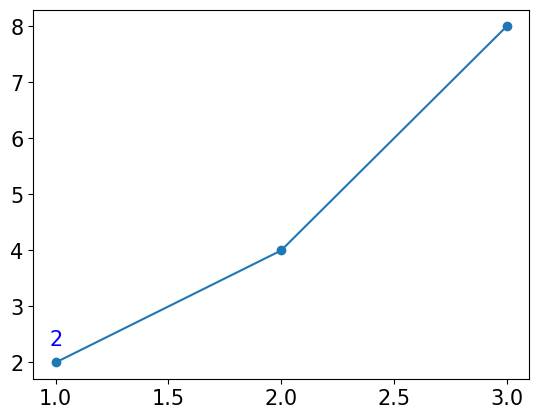

Source code (Python):
import enum
from re import L
import matplotlib.pyplot as plt
import matplotlib 
matplotlib.rcParams['font.family'] = 'Malgun Gothic' #windows
matplotlib.rcParams['font.size'] = 15  #글자크기 
matplotlib.rcParams['axes.unicode_minus'] = False #마이너스 글자 깨짐 해결 
x=[1,2,3]
y=[2,4,8]

# marker 표시
plt.plot(x,y,marker='o')

# 반복적으로 좌표에 값을 표시
# for idx,txt in enumerate(y):
#     # x[0],x[1],x[2] y[0],y[1],y[2] 좌표
#     # y좌표에서 0.3추가이동 , ha 수평정렬-가운데, 글자색-블루
#     plt.text(x[idx], y[idx]+0.3, txt, ha='center',color='blue')

plt.text(x[0], y[0]+0.3, y[0], ha='center',color='blue')
plt.show()